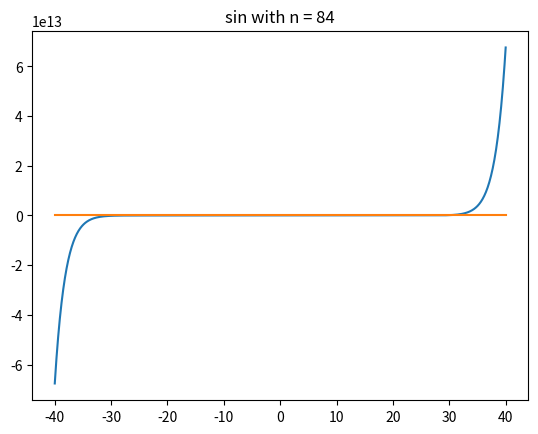

Write Python code to recreate this figure.
import math
import numpy as np
import pandas as pd
import matplotlib.pyplot as plt
from typing import Callable, Iterator



'''
Functions currently added
'''
FunctionMap = {
    'exp': np.exp,
    'sin': math.sin
}

'''
Taylor series functions
'''
class TaylorFunctions:
    def sin(x, n):
        sum = 0
        for i in range(0, n+1):
            sum += ((-1)**i) * (x**(2*i + 1)) / math.factorial(2*i+1)
        return sum

    def exp(x, n):
        sum = 0
        for i in range(0, n+1):
            sum += (x**i) / math.factorial(i)
        return sum


'''
Error functions
'''
def error_percent(estimate, actual):
    return (estimate - actual) / actual * 100

def error_absolute(estimate, actual):
    return abs(estimate - actual)



class TaylorSeries:
    def __init__(self, function: Callable, error_function: Callable=None) -> None:
        # Save name of the function            
        self.function_name = function.__name__
        self.function = function
        self.error_function = error_function

    def calculateResults(self, x: float, n: int) -> None:
        # Calculate results
        self.results = pd.DataFrame(
            {self.function_name: self.solution_array_generator(self.function, x, n)}
            )

        # Calculate error if function is provided
        if self.error_function is not None:
            actual_value = FunctionMap[self.function_name](x)
            self.results['error'] = self.results[self.function_name].apply(
                lambda i: self.error_function(i, actual_value)
                )

    def solution_array_generator(self, func: Callable, x: float, depth: int) -> Iterator[float]:
        '''
        Series generation functions
        '''
        for iteration in range(depth):
            yield func(x, iteration)

    def displayResults(self) -> None:
        print(self.results)
    
    def plotResults(self) -> None:
        # Create subplot for taylor series
        ax1 = plt.subplot()
        # Set the x axis ticks to match the n integers
        ax1.set_xticks(self.results.index)
        # Plot the Taylor series (column 1)
        s1 = self.results.iloc[:,0]
        plt.plot(self.results.index, s1,'b-')
        plt.xlabel('n')
        plt.ylabel(self.function_name, color='b')

        if 'error' in self.results:
            # Create a copy of the first plot object
            ax2 = ax1.twinx()
            # Plot the errors (column 2)
            s2 = self.results.iloc[:,1]
            ax2.plot(self.results.index, s2, 'r-')
            plt.ylabel('error', color='r')

        # Display the plot
        plt.show()
    
    def plotSeries(self, x_min: float, x_max: float, x_step: float, n: int) -> None:
        '''
        Plot the Taylor series approximation to n iterations over the range [x_min, x_max] with a step size of x_step
        '''
        x_axis = np.linspace(x_min, x_max, math.ceil((x_max-x_min)/x_step))

        y = np.array([self.function(x, n) for x in x_axis])

        plt.plot(x_axis, y)
        plt.title(f'{self.function_name} with n = {n}')
        plt.show()
            


if __name__ == "__main__":

    sin_taylor = TaylorSeries(TaylorFunctions.sin, error_function=error_absolute)
    sin_taylor.calculateResults(np.pi, 10)
    sin_taylor.plotSeries(-40, 40, 0.1, 10)
    sin_taylor.plotSeries(-40, 40, 0.1, 84)

    # sin_taylor.plotResults()

    # e_taylor = TaylorSeries(TaylorFunctions.exp, error_function=error_absolute)
    # e_taylor.calculateResults(-3, 20)
    # e_taylor.plotSeries()

